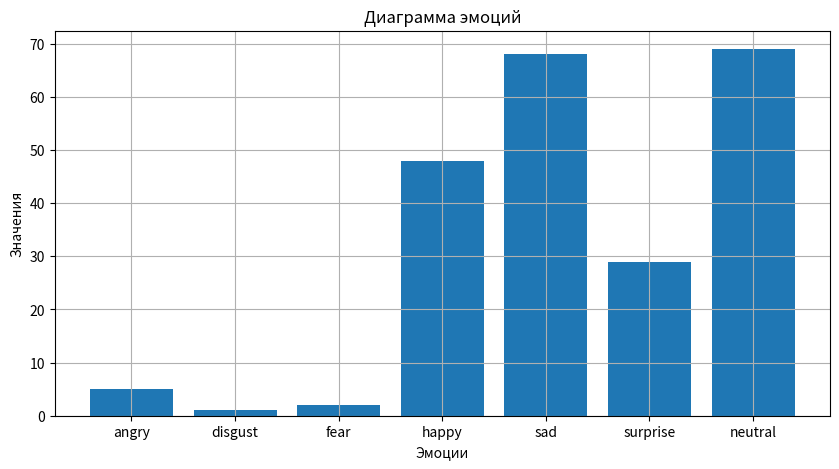

This chart was generated by the following Python code:
import random
import matplotlib.pyplot as plt

mas = [[i for i in range(1, 8)], ["angry", "disgust", "fear", "happy", "sad", "surprise", "neutral"]]

z=0
while z<7:
    mas[0][z]=int(random.random()*100)
    z=z+1


z=0
while z<7:
    print(mas[0][z], " ", mas[1][z]) 
    z=z+1

# Настройка графика
plt.figure(figsize=(10, 5))
plt.bar(mas[1], mas[0])
plt.xlabel('Эмоции')
plt.ylabel('Значения')
plt.title('Диаграмма эмоций')
plt.grid(True)
plt.show()
